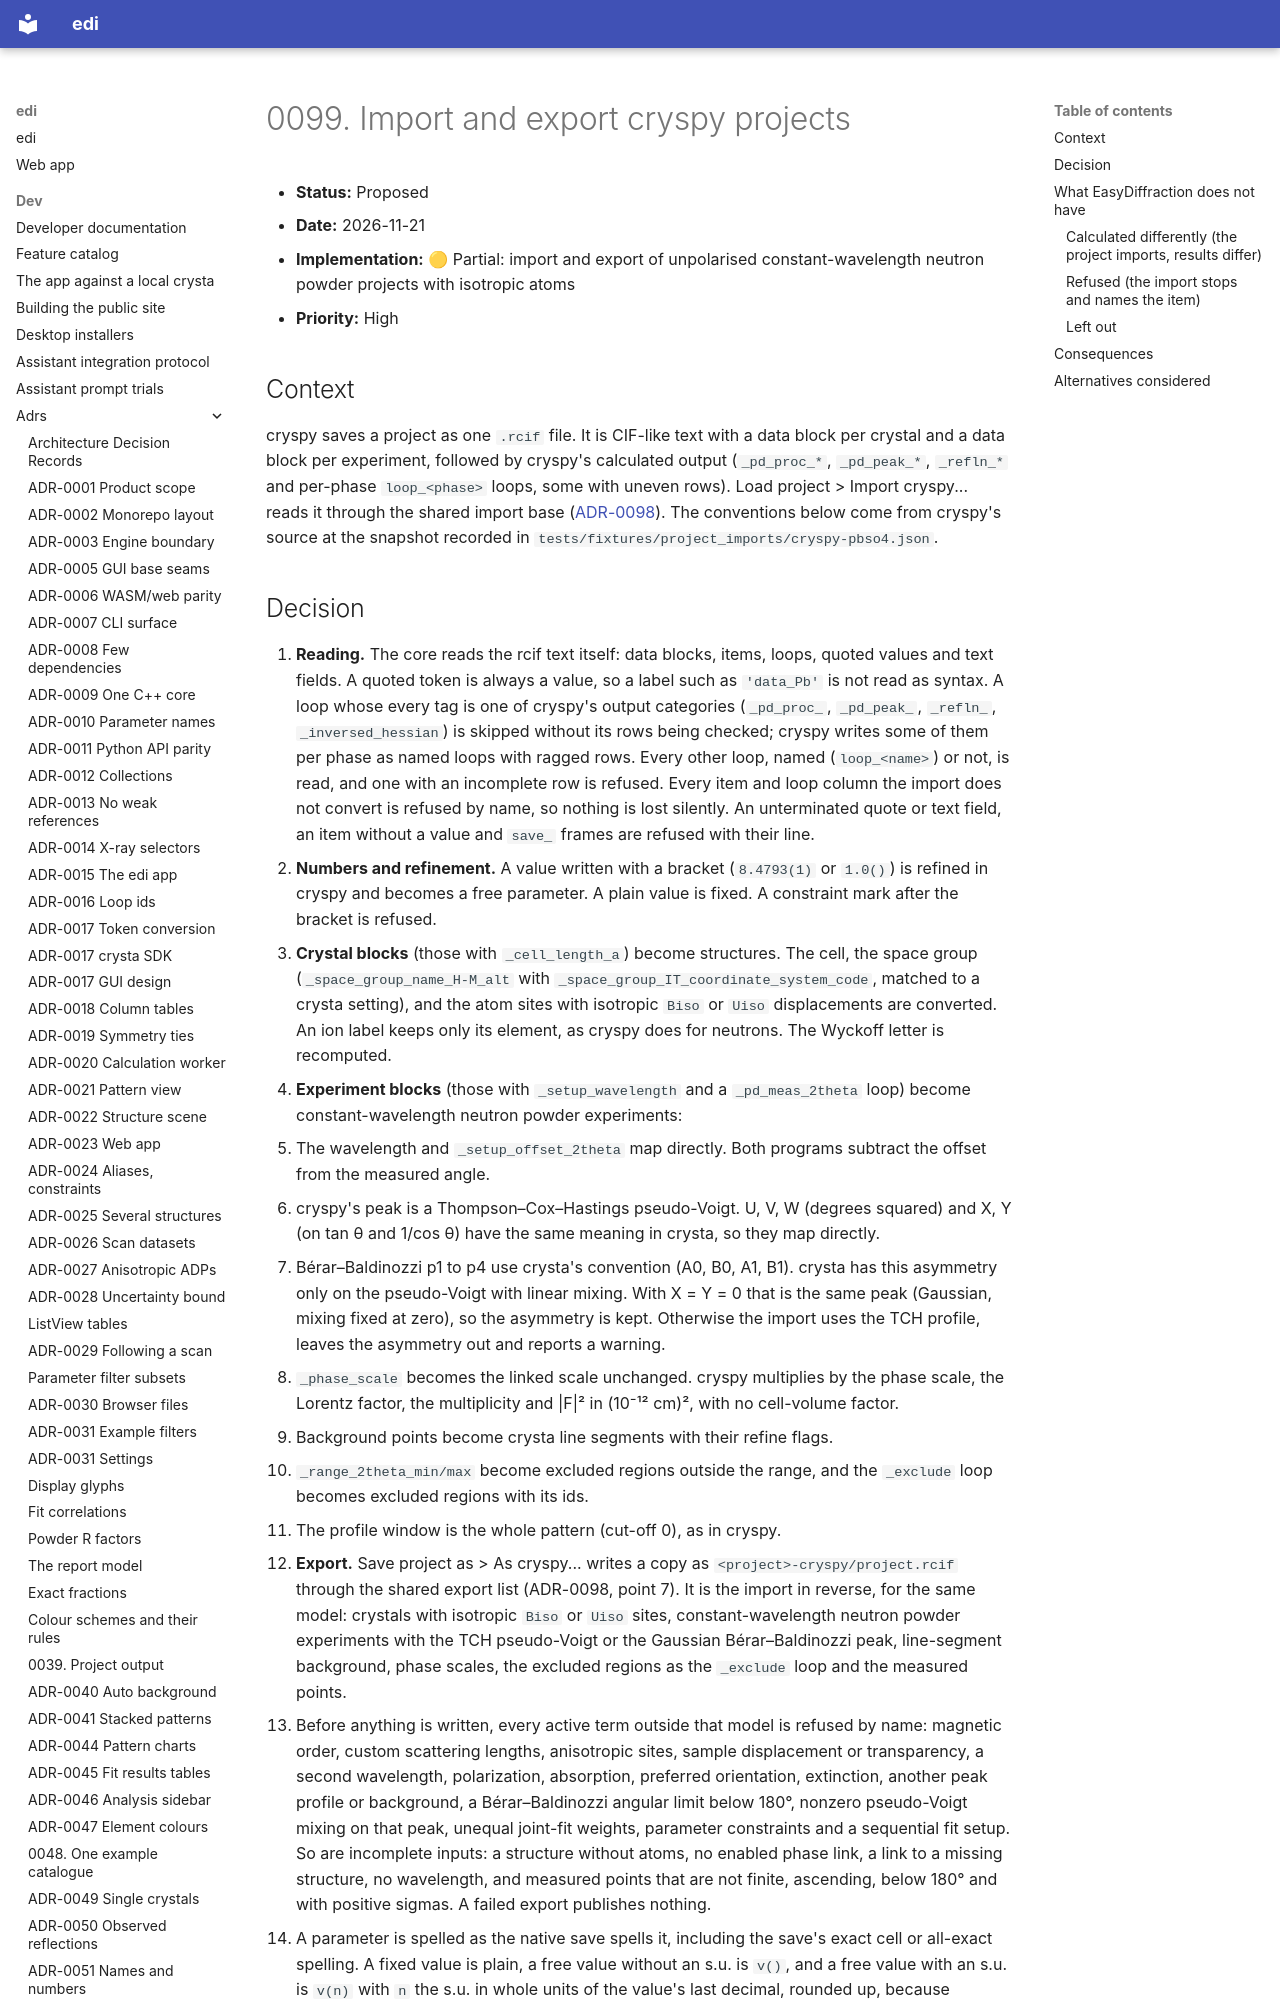

repository: enhantica/edi · page: dev/adrs/0099-cryspy-project-import/index.html · generator: mkdocs

# 0099. Import and export cryspy projects

- **Status:** Proposed
- **Date:** 2026-11-21
- **Implementation:** 🟡 Partial: import and export of unpolarised constant-wavelength neutron powder projects with
  isotropic atoms
- **Priority:** High

## Context

cryspy saves a project as one `.rcif` file. It is CIF-like text with a data block per crystal and a
data block per experiment, followed by cryspy's calculated output (`_pd_proc_*`, `_pd_peak_*`,
`_refln_*` and per-phase `loop_<phase>` loops, some with uneven rows). Load project > Import cryspy...
reads it through the shared import base ([ADR-0098](0098-project-import-from-other-programs.md)).
The conventions below come from cryspy's source at the snapshot recorded in
`tests/fixtures/project_imports/cryspy-pbso4.json`.
